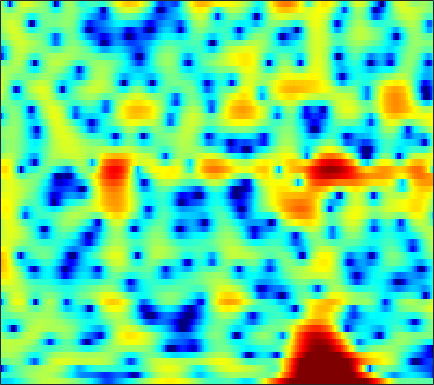

Data behind this chart, as committed beside it:
-6.4493, -6.4462, -6.4207, -6.3151, -6.1599, -5.8057, -5.2976, -4.8247, -4.0914, -3.2961, -2.4964, -1.9144, -1.1947, -0.53272, -0.084298, 0.45805, 0.95028, 1.2578, 1.6071, 1.8852, 2.0898, 2.2006, 2.2898, 2.3131
-3.749, -3.656, -3.452, -3.169, -2.913, -2.529, -2.115, -1.789, -1.339, -0.8863, -0.4441, -0.1243, 0.2831, 0.6551, 0.9078, 1.211, 1.464, 1.617, 1.768, 1.855, 1.872, 1.833, 1.709, 1.501
-14.95, -11.51, -8.339, -6.106, -4.826, -3.504, -2.506, -1.913, -1.29, -0.8217, -0.466, -0.2522, -0.02552, 0.176, 0.3286, 0.5462, 0.7962, 1.004, 1.298, 1.592, 1.858, 2.024, 2.176, 2.231
-1.954, -1.668, -1.214, -0.7473, -0.4364, -0.1339, -0.004036, -0.03767, -0.287, -0.8116, -1.647, -2.526, -4.116, -6.316, -8.402, -11.07, -10.72, -8.468, -5.397, -2.974, -1.124, -0.02918, 1.124, 1.99
0.9288, 1.085, 1.238, 1.329, 1.349, 1.294, 1.129, 0.9241, 0.5296, -0.01245, -0.7118, -1.327, -2.242, -3.182, -3.808, -4.365, -4.432, -4.149, -3.455, -2.597, -1.732, -1.128, -0.405, 0.2123
1.418, 1.614, 1.807, 1.925, 1.971, 1.968, 1.895, 1.794, 1.599, 1.337, 1.012, 0.7348, 0.3245, -0.1128, -0.4489, -0.8956, -1.327, -1.631, -2.002, -2.327, -2.58, -2.699, -2.735, -2.605
1.812, 1.929, 2.029, 2.083, 2.107, 2.126, 2.148, 2.169, 2.191, 2.188, 2.134, 2.049, 1.851, 1.536, 1.2, 0.5929, -0.232, -1.031, -2.403, -4.255, -6.783, -9.277, -12.96, -12.94
0.3372, 0.04218, -0.5, -1.14, -1.587, -1.954, -1.877, -1.5, -0.7157, 0.1773, 1.002, 1.515, 2.013, 2.289, 2.345, 2.215, 1.842, 1.398, 0.5945, -0.4283, -1.59, -2.438, -3.224, -3.293
-2.764, -3.488, -4.986, -7.399, -10.22, -17.11, -20.2, -12.72, -7.411, -4.221, -2.05, -0.8481, 0.3484, 1.188, 1.626, 2.007, 2.19, 2.221, 2.159, 2.012, 1.829, 1.689, 1.539, 1.448
-3.069, -3.226, -3.568, -3.98, -4.246, -4.424, -4.243, -3.849, -3.061, -2.144, -1.236, -0.619, 0.0889, 0.6606, 1, 1.346, 1.587, 1.707, 1.801, 1.826, 1.801, 1.752, 1.655, 1.52
-2.162, -1.959, -1.695, -1.432, -1.23, -0.9528, -0.6603, -0.4385, -0.1546, 0.1045, 0.3225, 0.4471, 0.5742, 0.6613, 0.7095, 0.7721, 0.8469, 0.9167, 1.016, 1.097, 1.142, 1.136, 1.044, 0.8526
-2.258, -1.731, -0.881, 0.006006, 0.6062, 1.281, 1.78, 2.022, 2.158, 2.081, 1.778, 1.403, 0.7282, -0.08491, -0.6899, -1.307, -1.483, -1.28, -0.7022, -0.01923, 0.5495, 0.8364, 0.9788, 0.8269
-11.21, -6.745, -2.677, -0.00889, 1.413, 2.762, 3.6, 3.943, 4.045, 3.748, 3.013, 2.138, 0.4093, -2.251, -5.284, -12.9, -20.54, -9.844, -4.445, -1.556, 0.1573, 0.9416, 1.478, 1.515
-3.248, -2.357, -0.8763, 0.5038, 1.371, 2.256, 2.806, 3.01, 3.019, 2.724, 2.15, 1.546, 0.5403, -0.6204, -1.49, -2.409, -2.769, -2.612, -2.016, -1.296, -0.6689, -0.3352, -0.09633, -0.1153
1.25, 1.484, 1.816, 2.128, 2.321, 2.48, 2.501, 2.42, 2.177, 1.799, 1.304, 0.8756, 0.2706, -0.3302, -0.744, -1.195, -1.514, -1.662, -1.75, -1.761, -1.765, -1.785, -1.873, -2.047
3.73, 3.8, 3.808, 3.726, 3.594, 3.314, 2.919, 2.546, 1.949, 1.252, 0.477, -0.1371, -0.9617, -1.726, -2.22, -2.735, -3.053, -3.175, -3.239, -3.24, -3.265, -3.325, -3.509, -3.811
5.714, 5.638, 5.403, 5.012, 4.616, 3.967, 3.179, 2.491, 1.448, 0.2412, -1.142, -2.303, -4.025, -5.842, -7.098, -8.16, -8.114, -7.504, -6.48, -5.599, -5.015, -4.82, -4.879, -5.321
6.961, 6.694, 6.16, 5.416, 4.734, 3.676, 2.457, 1.466, 0.05508, -1.455, -3.098, -4.513, -6.856, -10.19, -13.97, -21.09, -16.15, -11.95, -8.513, -6.475, -5.316, -4.897, -4.839, -5.316
7.46, 7.011, 6.17, 5.025, 3.951, 2.191, 0.09474, -1.625, -3.823, -5.341, -5.893, -5.916, -5.858, -5.913, -5.946, -5.812, -5.32, -4.744, -3.938, -3.227, -2.786, -2.656, -2.781, -3.254
6.83, 6.422, 5.599, 4.396, 3.175, 1.026, -1.945, -5.048, -11.38, -17.78, -10.76, -7.538, -5.009, -3.485, -2.709, -1.977, -1.447, -1.125, -0.8036, -0.604, -0.5667, -0.6357, -0.8931, -1.353
4.609, 4.574, 4.26, 3.647, 3.007, 1.931, 0.6541, -0.3305, -1.478, -2.174, -2.343, -2.183, -1.826, -1.448, -1.225, -1.003, -0.8829, -0.8552, -0.8498, -0.9115, -1.003, -1.112, -1.321, -1.623
2.76, 3.113, 3.335, 3.314, 3.166, 2.813, 2.349, 1.963, 1.431, 0.9304, 0.4761, 0.1685, -0.2188, -0.6214, -0.9464, -1.418, -1.919, -2.31, -2.79, -3.155, -3.335, -3.365, -3.272, -3.126
2.186, 2.705, 3.198, 3.472, 3.534, 3.458, 3.234, 2.973, 2.534, 2.005, 1.407, 0.8999, 0.1496, -0.7209, -1.466, -2.647, -4.055, -5.271, -7.078, -8.643, -9.16, -8.57, -7.08, -5.519
1.939, 2.61, 3.261, 3.636, 3.747, 3.694, 3.413, 3.086, 2.525, 1.854, 1.101, 0.4995, -0.3657, -1.32, -2.151, -3.491, -5.279, -7.029, -10.36, -15.58, -18.75, -14.29, -9.49, -6.43
1.858, 2.698, 3.44, 3.766, 3.777, 3.493, 2.873, 2.239, 1.181, -0.01713, -1.181, -1.896, -2.583, -2.987, -3.224, -3.555, -4.048, -4.487, -5.101, -5.53, -5.567, -5.233, -4.426, -3.43
3.303, 3.909, 4.369, 4.433, 4.214, 3.535, 2.414, 1.199, -1.008, -4.098, -8.306, -11.39, -10.68, -7.484, -5.711, -4.19, -3.311, -2.982, -2.754, -2.681, -2.647, -2.593, -2.465, -2.218
4.751, 4.999, 5.096, 4.934, 4.603, 3.877, 2.762, 1.636, -0.2798, -2.672, -5.328, -6.751, -6.826, -5.494, -4.423, -3.364, -2.761, -2.573, -2.643, -2.996, -3.536, -4.052, -4.78, -5.421
4.558, 4.672, 4.709, 4.569, 4.347, 3.884, 3.215, 2.621, 1.711, 0.7487, -0.1352, -0.6898, -1.226, -1.564, -1.748, -2.017, -2.435, -2.847, -3.646, -4.771, -6.343, -7.864, -10.56, -14.43
3.515, 3.721, 3.924, 3.972, 3.922, 3.711, 3.381, 3.057, 2.551, 1.995, 1.435, 0.9899, 0.4249, -0.135, -0.6052, -1.285, -2.09, -2.802, -3.922, -5.311, -7.052, -8.582, -10.97, -13.71
2.26, 2.802, 3.305, 3.585, 3.658, 3.589, 3.388, 3.141, 2.764, 2.334, 1.872, 1.52, 1.026, 0.4961, 0.05082, -0.611, -1.378, -2.087, -3.179, -4.418, -5.808, -6.983, -8.599, -10.18
1.887, 2.794, 3.505, 3.827, 3.828, 3.619, 3.177, 2.791, 2.236, 1.73, 1.309, 1.085, 0.8129, 0.5279, 0.3211, -0.06654, -0.5765, -1.066, -1.919, -2.986, -4.327, -5.508, -7.369, -9.528
4.065, 4.602, 4.959, 4.839, 4.454, 3.525, 2.174, 0.959, -0.7087, -1.851, -2.033, -1.753, -1.156, -0.6516, -0.421, -0.2717, -0.3064, -0.3903, -0.6773, -1.283, -2.246, -3.237, -5.089, -7.601
5.874, 5.995, 5.916, 5.356, 4.615, 2.992, 0.5122, -2.326, -8.475, -27.55, -11.36, -7.414, -4.933, -3.877, -3.658, -3.38, -2.949, -2.389, -1.587, -1.001, -0.7597, -0.8976, -1.496, -2.4
4.192, 4.48, 4.538, 4.227, 3.714, 2.689, 1.194, -0.1059, -2.014, -3.577, -4.54, -5.034, -6.05, -8.123, -10.79, -17.35, -15.1, -9.94, -5.675, -3.018, -1.32, -0.5434, 0.1055, 0.3057
0.5295, 1.323, 1.948, 2.206, 2.146, 1.792, 1.201, 0.6071, -0.297, -1.282, -2.385, -3.244, -4.57, -6.087, -7.227, -8.225, -7.893, -6.79, -4.857, -3.109, -1.657, -0.7577, 0.1994, 0.885
-1.633, -0.6912, 0.2049, 0.7128, 0.8955, 0.8725, 0.6369, 0.3125, -0.2171, -0.9032, -1.661, -2.296, -3.091, -3.795, -4.209, -4.494, -4.384, -4.097, -3.432, -2.535, -1.594, -0.8772, -0.01148, 0.801
-1.066, -0.4886, 0.1258, 0.5052, 0.6618, 0.7024, 0.5194, 0.2858, -0.2006, -0.8317, -1.573, -2.192, -3.065, -3.92, -4.475, -5.017, -5.177, -4.967, -4.327, -3.356, -2.226, -1.365, -0.2808, 0.673
0.007589, 0.3118, 0.6446, 0.8934, 0.9801, 0.9746, 0.7922, 0.5324, -0.006237, -0.7322, -1.703, -2.566, -3.986, -5.706, -7.245, -9.466, -11.14, -10.87, -8.662, -6.027, -3.673, -2.195, -0.5276, 0.7807
-0.3402, -0.06591, 0.3162, 0.668, 0.8517, 0.9311, 0.8348, 0.5901, 0.08796, -0.6809, -1.713, -2.688, -4.263, -6.294, -8.231, -11.66, -15.7, -15.16, -10.51, -6.521, -3.566, -1.857, -0.04785, 1.343
-3.677, -2.839, -1.637, -0.6279, -0.06162, 0.3721, 0.4837, 0.334, -0.1052, -0.8651, -1.856, -2.73, -3.939, -5.127, -5.811, -6.323, -6.238, -5.653, -4.361, -2.758, -1.102, 0.03695, 1.337, 2.333
-10.99, -6.791, -3.489, -1.546, -0.6259, 0.09214, 0.2957, 0.187, -0.3647, -1.307, -2.679, -3.989, -6.067, -8.032, -8.772, -8.038, -5.998, -4.404, -2.406, -0.6476, 0.8092, 1.739, 2.723, 3.394
-3.588, -2.768, -1.612, -0.7204, -0.2765, 0.02628, -0.005528, -0.2304, -0.8282, -1.793, -3.25, -4.809, -7.82, -12.63, -16.28, -11.7, -6.697, -4.081, -1.51, 0.3528, 1.707, 2.466, 3.154, 3.561
0.02151, -0.01198, -0.1172, -0.3078, -0.5161, -0.8932, -1.291, -1.605, -1.94, -2.285, -2.657, -2.971, -3.389, -3.601, -3.469, -2.795, -1.648, -0.7056, 0.4934, 1.465, 2.186, 2.526, 2.737, 2.67
1.672, 1.248, 0.4373, -0.6717, -1.706, -3.28, -4.762, -5.373, -5.177, -4.136, -2.928, -2.098, -1.164, -0.3604, 0.1889, 0.8915, 1.56, 2.018, 2.515, 2.853, 2.966, 2.874, 2.508, 1.79
2.686, 2.073, 0.9132, -0.7973, -2.593, -6.069, -12.42, -24.66, -13.16, -6.833, -3.504, -1.827, -0.2043, 0.978, 1.666, 2.405, 2.943, 3.251, 3.501, 3.556, 3.361, 3.036, 2.286, 1.11
2.551, 2.096, 1.261, 0.1808, -0.7864, -2.181, -3.376, -3.849, -3.691, -2.812, -1.731, -0.9566, -0.06165, 0.6604, 1.105, 1.587, 1.977, 2.195, 2.397, 2.445, 2.312, 2.059, 1.47, 0.5828
2.082, 1.859, 1.481, 1.045, 0.7027, 0.2557, -0.1263, -0.3306, -0.5005, -0.5678, -0.576, -0.5874, -0.6182, -0.6712, -0.6795, -0.6155, -0.3944, -0.1502, 0.242, 0.6166, 0.8903, 0.9763, 0.9198, 0.6434
1.307, 1.237, 1.217, 1.228, 1.248, 1.252, 1.188, 1.077, 0.8424, 0.4442, -0.1493, -0.7574, -1.818, -3.122, -4.141, -5.085, -4.965, -4.132, -2.663, -1.265, -0.1711, 0.4386, 0.9893, 1.253
-1.656, -1.547, -0.9607, -0.1646, 0.4369, 1.115, 1.566, 1.715, 1.661, 1.267, 0.4685, -0.4488, -2.271, -5.119, -8.519, -17.99, -16.58, -9.512, -4.885, -2.187, -0.4414, 0.4723, 1.31, 1.831
-13.26, -11.64, -6.931, -3.519, -1.709, 0.01468, 1.147, 1.669, 1.99, 1.932, 1.501, 0.9488, -0.05666, -1.307, -2.261, -3.174, -3.284, -2.783, -1.779, -0.7637, 0.05315, 0.515, 0.931, 1.206
-9.042, -8.291, -5.765, -3.181, -1.586, 0.05675, 1.212, 1.819, 2.297, 2.466, 2.383, 2.18, 1.785, 1.321, 0.9739, 0.5964, 0.3304, 0.2183, 0.1209, 0.02329, -0.1693, -0.4031, -0.8114, -1.297
-3.156, -2.478, -1.438, -0.3072, 0.4873, 1.411, 2.112, 2.485, 2.787, 2.871, 2.781, 2.627, 2.325, 1.975, 1.709, 1.341, 1.003, 0.7161, 0.2776, -0.3199, -1.166, -2.039, -3.626, -5.896
-1.152, -0.2882, 0.6956, 1.521, 2.035, 2.556, 2.882, 2.978, 2.941, 2.706, 2.297, 1.916, 1.364, 0.833, 0.5052, 0.1771, -0.03588, -0.1772, -0.427, -0.867, -1.602, -2.427, -4.016, -6.353
0.2046, 1.009, 1.88, 2.508, 2.845, 3.099, 3.127, 2.99, 2.555, 1.828, 0.785, -0.2108, -1.712, -3.147, -3.867, -3.906, -3.233, -2.549, -1.795, -1.336, -1.21, -1.326, -1.702, -2.165
1.11, 1.678, 2.27, 2.676, 2.857, 2.943, 2.814, 2.564, 1.947, 0.9307, -0.6229, -2.286, -5.599, -11.53, -23.05, -14.74, -7.732, -5.096, -2.912, -1.61, -0.8731, -0.5649, -0.3748, -0.3127
1.151, 1.409, 1.612, 1.746, 1.815, 1.886, 1.901, 1.822, 1.56, 1.021, 0.1349, -0.7591, -2.199, -3.633, -4.321, -4.225, -3.334, -2.525, -1.551, -0.8933, -0.527, -0.419, -0.4306, -0.579
0.9471, 0.5666, -0.1456, -0.8232, -1.031, -0.7357, 0.05003, 0.6941, 1.402, 1.81, 1.908, 1.799, 1.502, 1.136, 0.8949, 0.6639, 0.5593, 0.5419, 0.4719, 0.2945, -0.08145, -0.5444, -1.432, -2.595
1.192, -0.203, -3.167, -8.643, -15.44, -9.027, -3.241, -0.6953, 1.424, 2.679, 3.334, 3.523, 3.464, 3.149, 2.81, 2.263, 1.757, 1.426, 1.029, 0.6436, 0.07198, -0.6131, -2.135, -4.727
